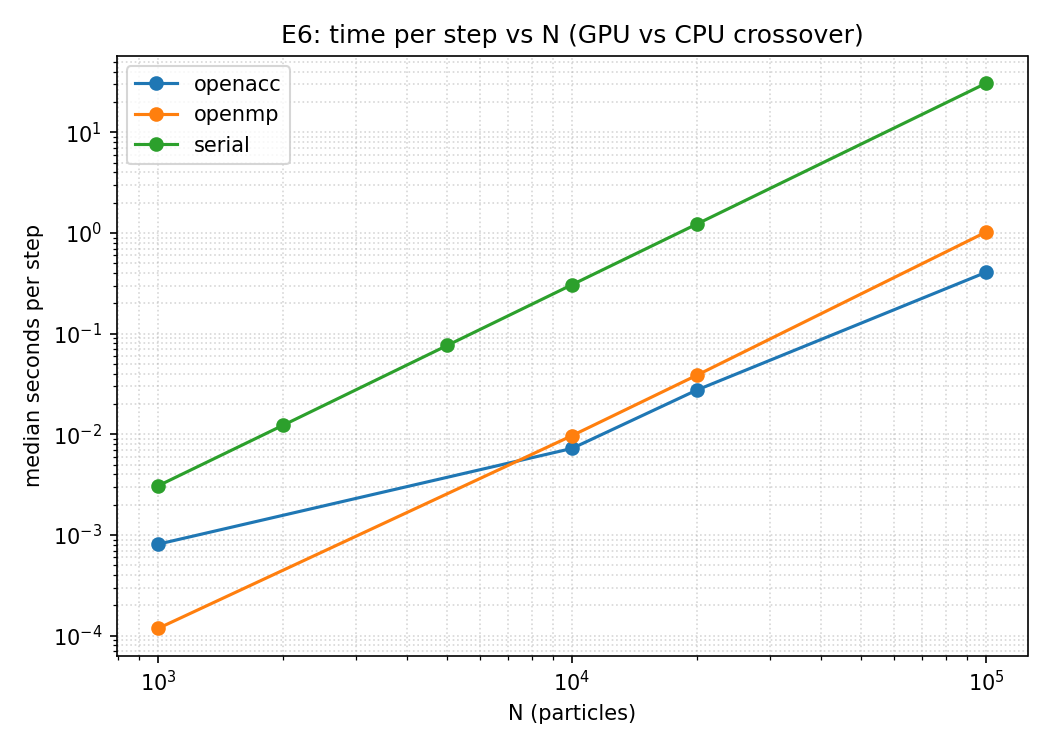

The table this chart was drawn from, first rows:
backend, n, steps, reps, median_seconds_per_step, median_interactions_per_second
openacc, 1000, 100, 3, 0.0008093, 1234470000
openacc, 10000, 100, 3, 0.007239, 13812560000
openacc, 20000, 100, 3, 0.02748, 14556350000
openacc, 100000, 10, 3, 0.4069, 24577100000
openmp, 1000, 100, 3, 0.0001179, 8476594000
openmp, 10000, 100, 3, 0.009701, 10307690000
openmp, 20000, 100, 3, 0.03857, 10370750000
openmp, 100000, 10, 3, 1.022, 9785269000
serial, 1000, 100, 3, 0.003075, 324913600
serial, 2000, 100, 3, 0.01225, 326482900
serial, 5000, 100, 3, 0.07653, 326614000
serial, 10000, 100, 3, 0.3063, 326397000
serial, 20000, 100, 3, 1.224, 326678100
serial, 100000, 10, 3, 30.72, 325557700
